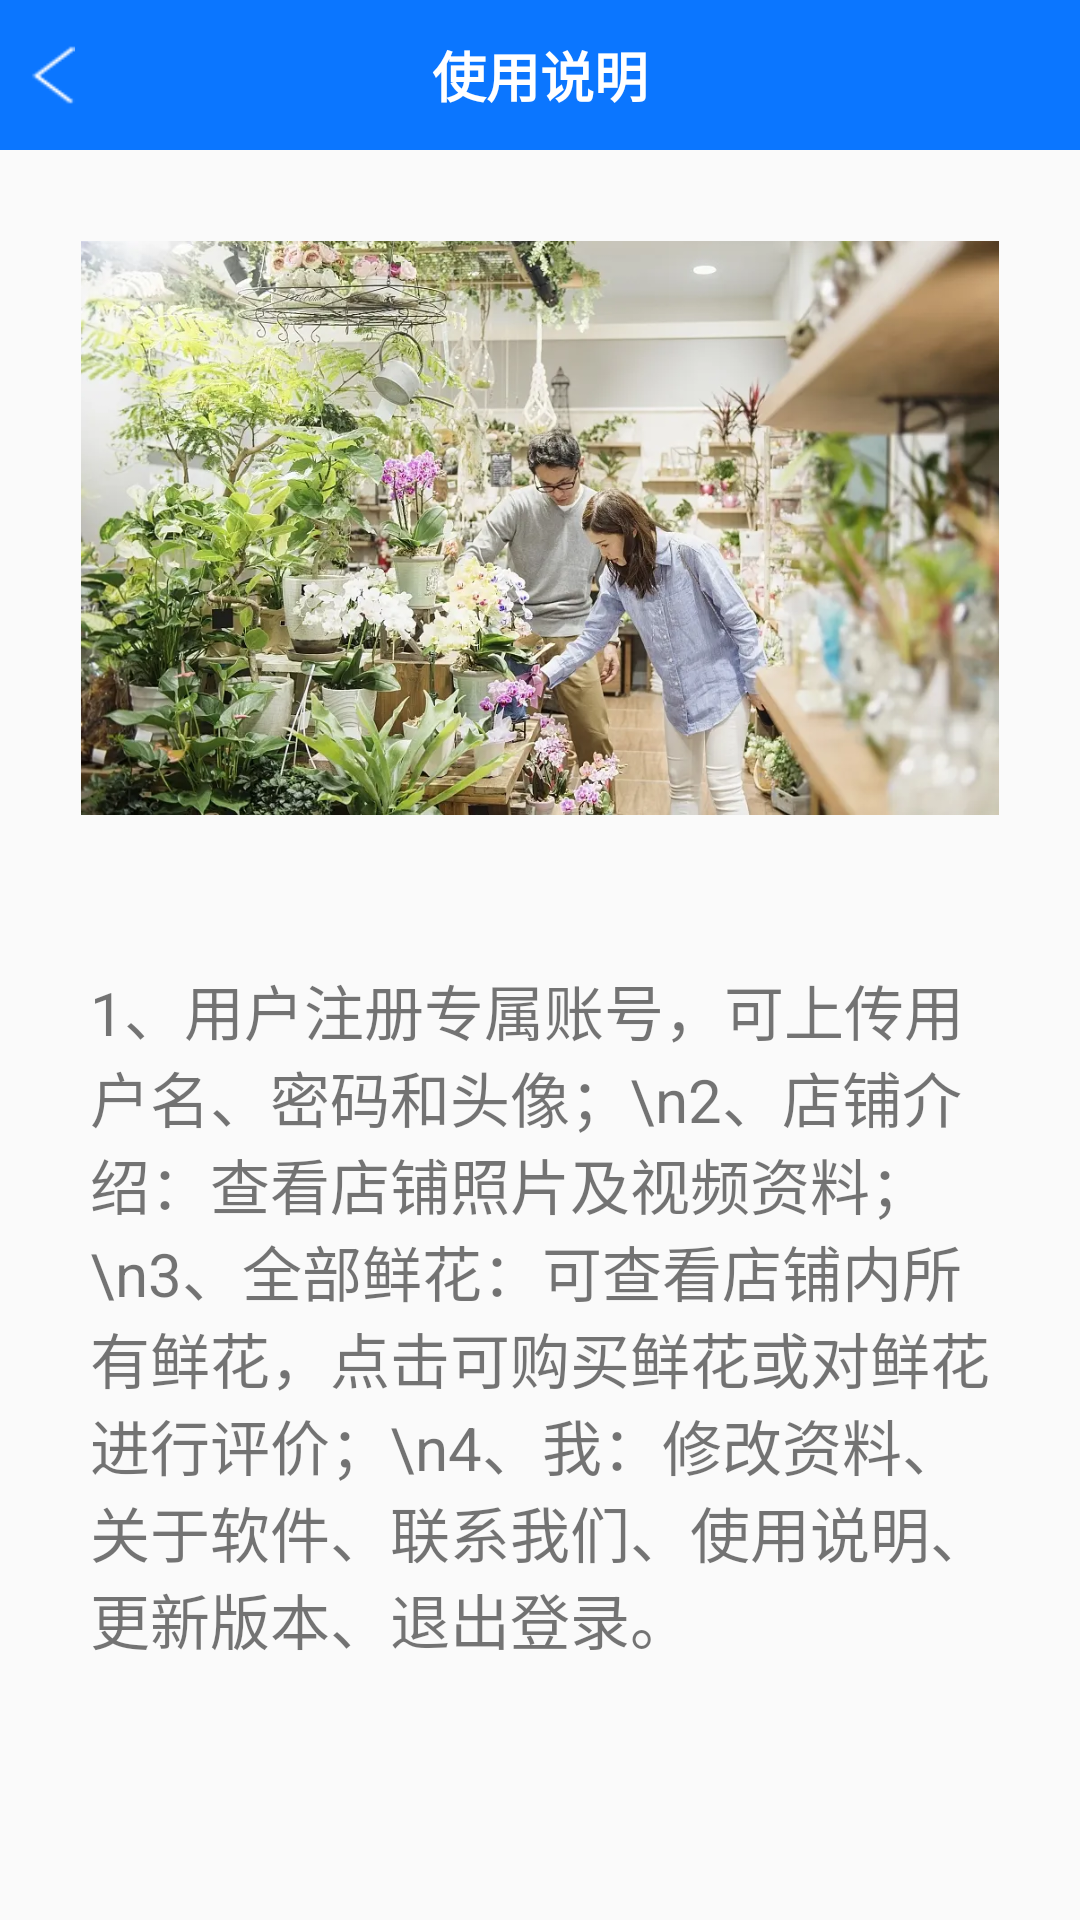

Reconstruct the res/layout file that produces this screen, plus the resources it refers to.
<!-- AndroidManifest.xml: application theme Theme.notAnimation -->
<!-- res/layout/activity_mine_use.xml -->
<?xml version="1.0" encoding="utf-8"?>
<RelativeLayout xmlns:android="http://schemas.android.com/apk/res/android"
    android:layout_width="match_parent"
    android:layout_height="match_parent"
    xmlns:tools="http://schemas.android.com/tools"
    tools:context=".ui.activity.MineUseActivity">

    <RelativeLayout
        android:id="@+id/rl_use_title"
        android:layout_width="match_parent"
        android:layout_height="50dp"
        android:background="#FF0B76FF">
        <ImageView
            android:id="@+id/iv_back"
            android:layout_marginStart="10dp"
            android:layout_centerVertical="true"
            android:layout_width="15dp"
            android:layout_height="20dp"
            android:background="@mipmap/ic_left" />
        <TextView
            android:id="@+id/tv_title"
            android:layout_width="wrap_content"
            android:layout_height="wrap_content"
            android:layout_centerInParent="true"
            android:text="使用说明"
            android:textColor="#FFFFFFFF"
            android:textSize="18sp"
            android:textStyle="bold"/>
    </RelativeLayout>

    <ScrollView
        android:layout_width="match_parent"
        android:layout_height="match_parent"
        android:layout_below="@+id/rl_use_title">
        <RelativeLayout
            android:layout_width="match_parent"
            android:layout_height="match_parent">
            <ImageView
                android:id="@+id/iv_flowers"
                android:layout_width="306dp"
                android:layout_height="192dp"
                android:layout_centerHorizontal="true"
                android:layout_marginTop="30dp"
                android:src="@mipmap/ic_flowers" />

            <TextView
                android:layout_width="match_parent"
                android:layout_height="match_parent"
                android:layout_below="@+id/iv_flowers"
                android:layout_marginStart="30dp"
                android:layout_marginTop="30dp"
                android:layout_marginEnd="30dp"
                android:layout_marginBottom="30dp"
                android:paddingTop="20dp"
                android:text="1、用户注册专属账号，可上传用户名、密码和头像；\n2、店铺介绍：查看店铺照片及视频资料；\n3、全部鲜花：可查看店铺内所有鲜花，点击可购买鲜花或对鲜花进行评价；\n4、我：修改资料、关于软件、联系我们、使用说明、更新版本、退出登录。"
                android:textSize="20sp" />
        </RelativeLayout>
    </ScrollView>

</RelativeLayout>
<!-- resources referenced by this layout -->
<resources>
  <!-- mipmap ic_flowers: jpg bitmap (mipmap-xhdpi, 121502 bytes) -->
  <!-- mipmap ic_left: png bitmap (mipmap-xhdpi, 437 bytes) -->
  <style name="Theme.notAnimation" parent="Theme.AppCompat.Light.NoActionBar">
          <item name="android:windowAnimationStyle">@style/notAnimation</item>
      </style>
  <style name="notAnimation">
          <item name="android:activityOpenEnterAnimation">@null</item>
          <item name="android:activityOpenExitAnimation">@null</item>
          <item name="android:activityCloseEnterAnimation">@null</item>
          <item name="android:activityCloseExitAnimation">@null</item>
          <item name="android:taskOpenEnterAnimation">@null</item>
          <item name="android:taskOpenExitAnimation">@null</item>
          <item name="android:taskCloseEnterAnimation">@null</item>
          <item name="android:taskCloseExitAnimation">@null</item>
          <item name="android:taskToFrontEnterAnimation">@null</item>
          <item name="android:taskToFrontExitAnimation">@null</item>
          <item name="android:taskToBackEnterAnimation">@null</item>
          <item name="android:taskToBackExitAnimation">@null</item>
      </style>
</resources>
